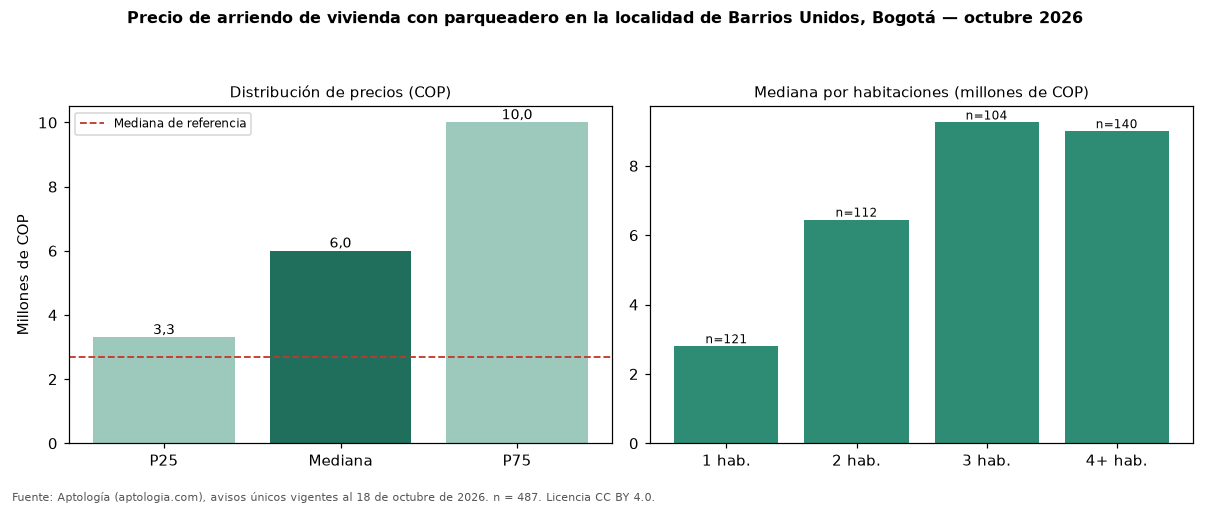

Data behind this chart, as committed beside it:
seccion, metrica, valor_cop, n
precio, p25, 3300000, 487
precio, mediana, 6000000, 487
precio, p75, 10000000, 487
cop_por_m2, p25, 32690, 487
cop_por_m2, mediana, 51933, 487
cop_por_m2, p75, 72316, 487
area, area_mediana_m2, 120.0, 487
habitaciones, 1, 2800000, 121
habitaciones, 2, 6450000, 112
habitaciones, 3, 9250000, 104
habitaciones, 4+, 9000000, 140
administracion, mediana, 755500, 154
estrato, moda, 4, 
parqueadero, porcentaje_con_parqueadero, 100.0, 487
referencia, mediana_referencia, 2700000, 927
referencia, mediana_cop_por_m2_referencia, 53408, 927
comparacion, mediana_grupo_opuesto, 1850000, 216
